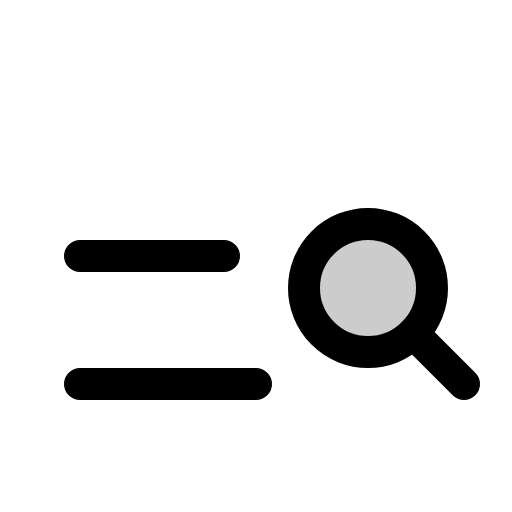
t = 0.00 s
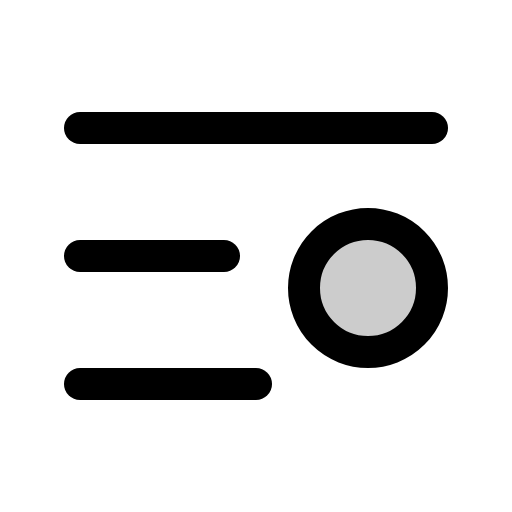
t = 1.20 s
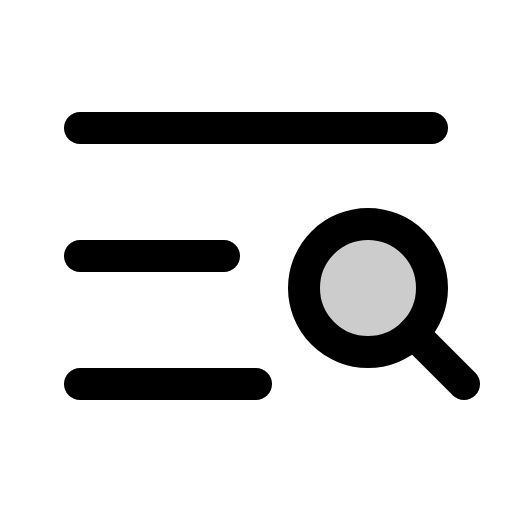
t = 1.58 s
t = 1.95 s: frame unchanged from t = 1.58 s, image omitted
t = 2.33 s: frame unchanged from t = 1.58 s, image omitted

The animated SVG that drew these frames (rendered in a browser with its animation timeline set to each time). Animation: 1 CSS @keyframes rule; one cycle of 2.70 s, repeats indefinitely.

<svg xmlns="http://www.w3.org/2000/svg" viewBox="0 0 256 256">
  <style>
    .draw-line {
      stroke-dasharray: 2000;
      stroke-dashoffset: 0;
    }
    svg:hover .draw-line {
      animation: phosphor-draw-in 1.5s ease-in-out infinite alternate;
    }
    @keyframes phosphor-draw-in {
      0%   { stroke-dashoffset: 2000; }
      100% { stroke-dashoffset: 0; }
    }
  </style><rect width="256" height="256" fill="none"/><circle cx="184" cy="144" r="32" opacity="0.2"/><line x1="40" y1="64" x2="216" y2="64" fill="none" stroke="currentColor" stroke-linecap="round" stroke-linejoin="round" stroke-width="16" class="draw-line" pathLength="1" style="animation-delay: 0s"/><line x1="40" y1="128" x2="112" y2="128" fill="none" stroke="currentColor" stroke-linecap="round" stroke-linejoin="round" stroke-width="16" class="draw-line" pathLength="1" style="animation-delay: 0.3s"/><line x1="40" y1="192" x2="128" y2="192" fill="none" stroke="currentColor" stroke-linecap="round" stroke-linejoin="round" stroke-width="16" class="draw-line" pathLength="1" style="animation-delay: 0.6s"/><circle cx="184" cy="144" r="32" fill="none" stroke="currentColor" stroke-linecap="round" stroke-linejoin="round" stroke-width="16" class="draw-line" pathLength="1" style="animation-delay: 0.9s"/><line x1="206.63" y1="166.63" x2="232" y2="192" fill="none" stroke="currentColor" stroke-linecap="round" stroke-linejoin="round" stroke-width="16" class="draw-line" pathLength="1" style="animation-delay: 1.2s"/></svg>
